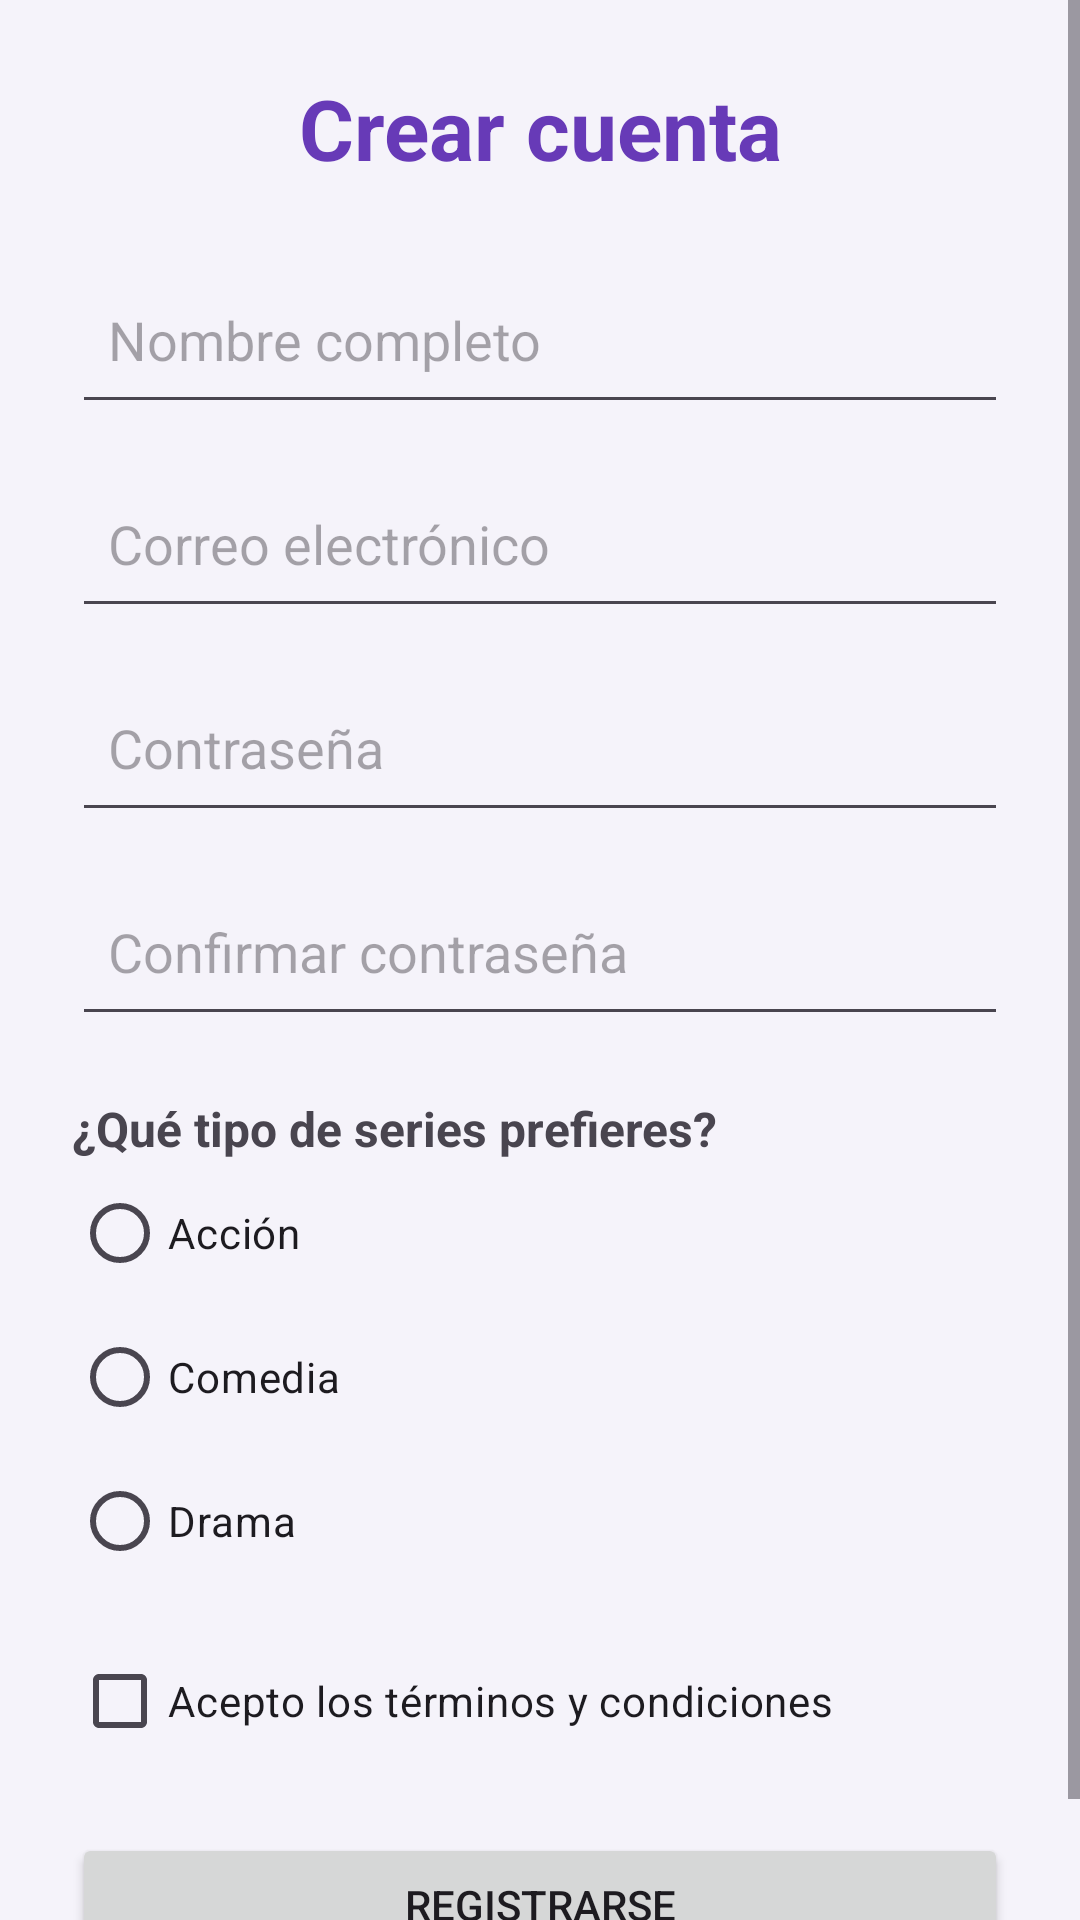

The Android layout XML behind this screen, and the referenced resources:
<!-- AndroidManifest.xml: application theme Theme.SeriesTrack -->
<!-- res/layout/activity_registro.xml -->
<?xml version="1.0" encoding="utf-8"?>
<ScrollView xmlns:android="http://schemas.android.com/apk/res/android"
    android:layout_width="match_parent"
    android:layout_height="match_parent"
    android:background="@color/background"
    android:fillViewport="true">

    <LinearLayout
        android:layout_width="match_parent"
        android:layout_height="wrap_content"
        android:orientation="vertical"
        android:padding="24dp">

        <TextView
            android:id="@+id/txtTituloRegistro"
            android:layout_width="match_parent"
            android:layout_height="wrap_content"
            android:text="@string/titulo_registro"
            style="@style/TextoTitulo"
            android:gravity="center"
            android:layout_marginBottom="24dp" />

        <EditText
            android:id="@+id/edtNombre"
            android:layout_width="match_parent"
            android:layout_height="56dp"
            android:hint="@string/nombre_completo"
            android:inputType="textPersonName"
            android:padding="12dp" />

        <EditText
            android:id="@+id/edtCorreoRegistro"
            android:layout_width="match_parent"
            android:layout_height="56dp"
            android:hint="@string/correo"
            android:inputType="textEmailAddress"
            android:padding="12dp"
            android:layout_marginTop="12dp" />

        <EditText
            android:id="@+id/edtContrasenaRegistro"
            android:layout_width="match_parent"
            android:layout_height="56dp"
            android:hint="@string/contrasena"
            android:inputType="textPassword"
            android:padding="12dp"
            android:layout_marginTop="12dp" />

        <EditText
            android:id="@+id/edtConfirmarContrasena"
            android:layout_width="match_parent"
            android:layout_height="56dp"
            android:hint="@string/confirmar_contrasena"
            android:inputType="textPassword"
            android:padding="12dp"
            android:layout_marginTop="12dp" />

        <TextView
            android:layout_width="match_parent"
            android:layout_height="wrap_content"
            android:text="@string/pregunta_genero"
            android:textSize="16sp"
            android:textStyle="bold"
            android:layout_marginTop="20dp" />

        <RadioGroup
            android:id="@+id/rgGenero"
            android:layout_width="match_parent"
            android:layout_height="wrap_content"
            android:orientation="vertical">

            <RadioButton
                android:id="@+id/rbAccion"
                android:layout_width="wrap_content"
                android:layout_height="wrap_content"
                android:text="@string/accion" />

            <RadioButton
                android:id="@+id/rbComedia"
                android:layout_width="wrap_content"
                android:layout_height="wrap_content"
                android:text="@string/comedia" />

            <RadioButton
                android:id="@+id/rbDrama"
                android:layout_width="wrap_content"
                android:layout_height="wrap_content"
                android:text="@string/drama" />

        </RadioGroup>

        <CheckBox
            android:id="@+id/chkTerminos"
            android:layout_width="match_parent"
            android:layout_height="wrap_content"
            android:text="@string/aceptar_terminos"
            android:layout_marginTop="12dp" />

        <Button
            android:id="@+id/btnRegistrar"
            android:layout_width="match_parent"
            android:layout_height="wrap_content"
            android:text="@string/registrarse"
            android:layout_marginTop="20dp" />

    </LinearLayout>

</ScrollView>
<!-- resources referenced by this layout -->
<resources>
  <color name="background">#F5F3FA</color>
  <string name="accion">Acción</string>
  <string name="aceptar_terminos">Acepto los términos y condiciones</string>
  <string name="comedia">Comedia</string>
  <string name="confirmar_contrasena">Confirmar contraseña</string>
  <string name="contrasena">Contraseña</string>
  <string name="correo">Correo electrónico</string>
  <string name="drama">Drama</string>
  <string name="nombre_completo">Nombre completo</string>
  <string name="pregunta_genero">¿Qué tipo de series prefieres?</string>
  <string name="registrarse">Registrarse</string>
  <string name="titulo_registro">Crear cuenta</string>
  <style name="TextoTitulo" parent="@android:style/TextAppearance.Material">
          <item name="android:textSize">28sp</item>
          <item name="android:textStyle">bold</item>
          <item name="android:textColor">@color/purple_primary</item>
      </style>
  <style name="Theme.SeriesTrack" parent="Base.Theme.SeriesTrack" />
  <color name="purple_primary">#673AB7</color>
  <style name="Base.Theme.SeriesTrack" parent="Theme.Material3.DayNight.NoActionBar">
          <item name="colorPrimary">@color/purple_primary</item>
          <item name="colorOnPrimary">@color/white</item>
          <item name="colorSecondary">@color/purple_dark</item>
          <item name="android:colorBackground">@color/background</item>
      </style>
  <color name="white">#FFFFFF</color>
  <color name="purple_dark">#4527A0</color>
</resources>
